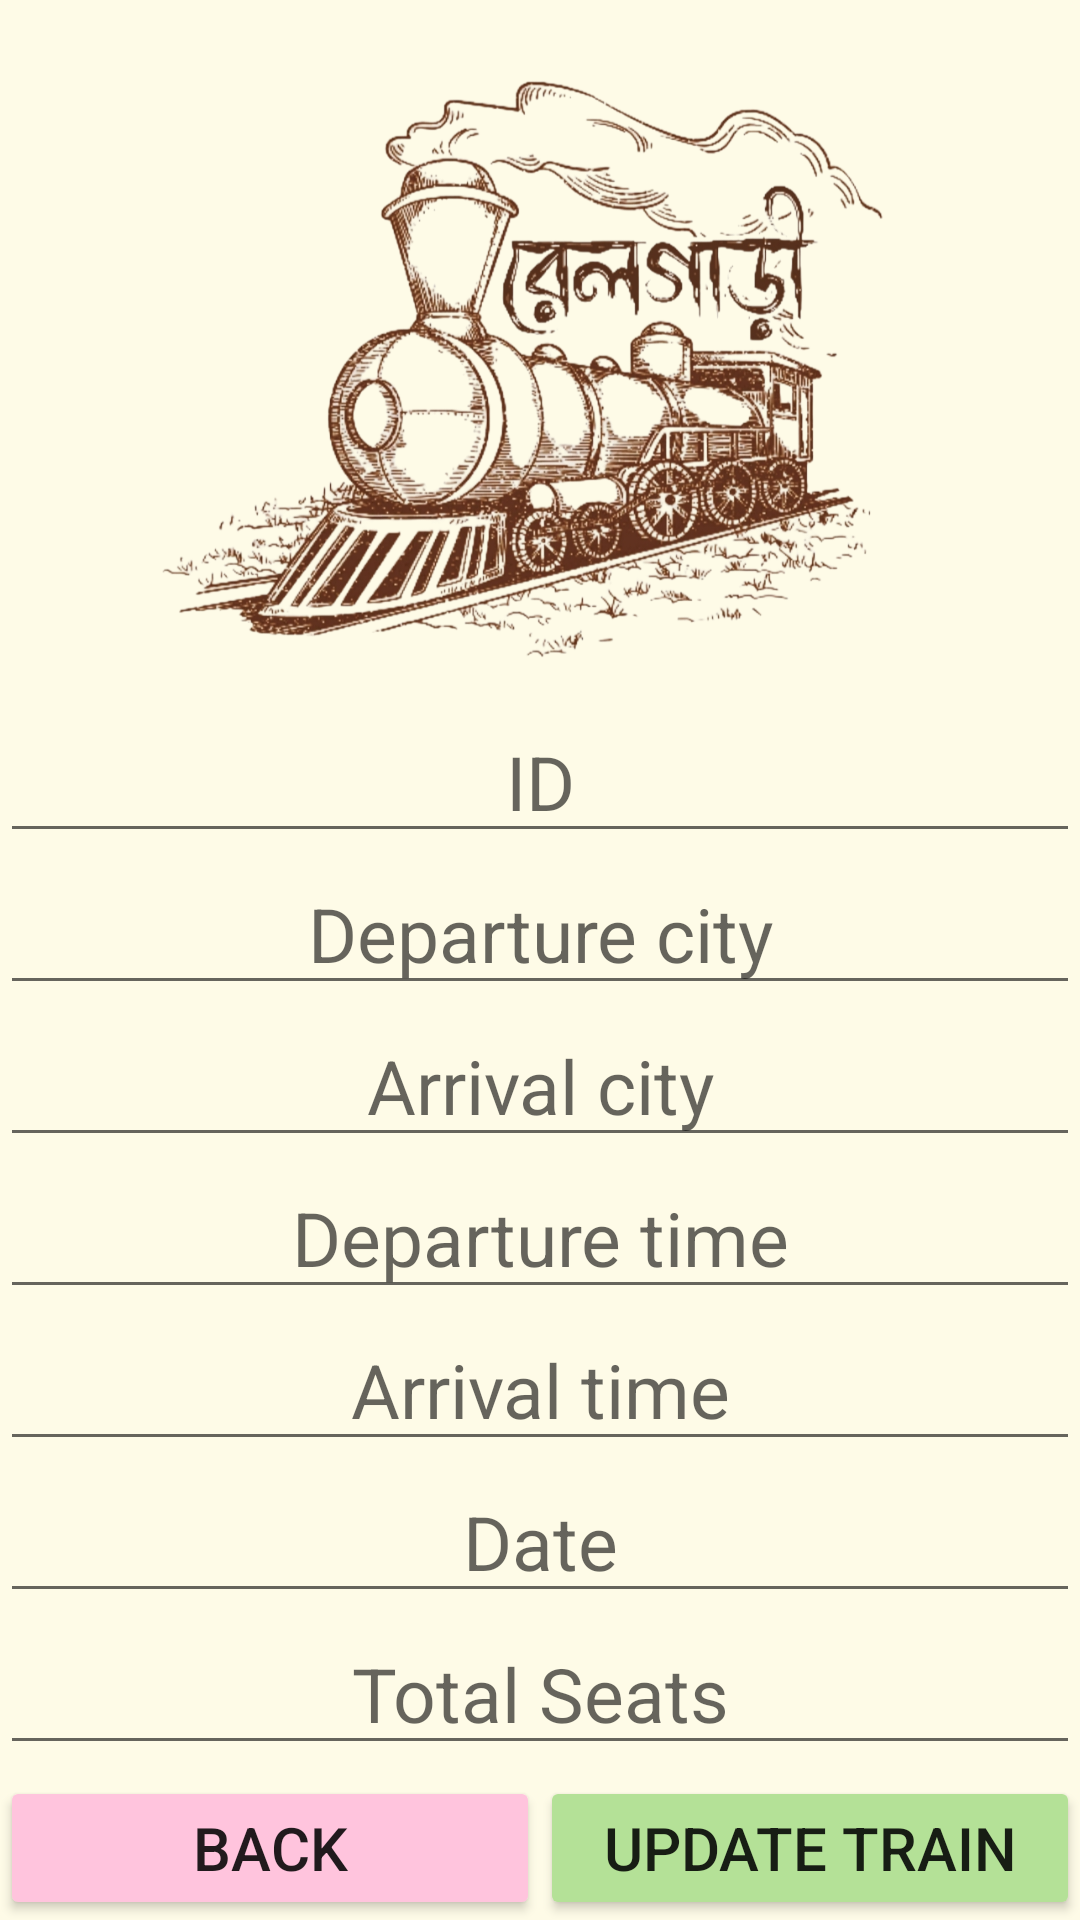

Write the Android layout XML for this screen, with the resource values it uses.
<!-- AndroidManifest.xml: application theme Theme.Project -->
<!-- res/layout/activity_updatetrain.xml -->
<?xml version="1.0" encoding="utf-8"?>

<LinearLayout xmlns:android="http://schemas.android.com/apk/res/android"
    xmlns:app="http://schemas.android.com/apk/res-auto"
    xmlns:tools="http://schemas.android.com/tools"
    android:layout_width="match_parent"
    android:layout_height="match_parent"
    android:orientation="vertical"
    android:background="#FEFBE7"
    android:gravity="center"
    tools:context=".updatetrain">
    <LinearLayout
        android:layout_width="match_parent"
        android:layout_height="0dp"
        android:layout_weight="1"
        android:orientation="vertical"
        android:gravity="center">
        <ImageView
            android:id="@+id/imageView11"
            android:layout_width="match_parent"
            android:layout_height="220dp"
            android:layout_marginTop="10dp"
            android:src="@drawable/one" />
        <EditText
            android:id="@+id/id"
            android:layout_width="match_parent"
            android:layout_height="wrap_content"
            android:hint="ID"
            android:textColor="@color/black"
            android:gravity="center"
            android:textSize="25dp"/>
        <EditText
            android:id="@+id/from"
            android:layout_width="match_parent"
            android:layout_height="wrap_content"
            android:hint="Departure city"
            android:textColor="@color/black"
            android:gravity="center"
            android:textSize="25dp"/>

        <EditText
            android:id="@+id/to"
            android:layout_width="match_parent"
            android:layout_height="wrap_content"
            android:hint="Arrival city"
            android:textColor="@color/black"
            android:gravity="center"
            android:textSize="25dp"/>
        <EditText
            android:id="@+id/dep_time"
            android:layout_width="match_parent"
            android:layout_height="wrap_content"
            android:gravity="center"
            android:hint="Departure time"
            android:textColor="@color/black"
            android:textSize="25dp" />

        <EditText
            android:id="@+id/arr_time"
            android:layout_width="match_parent"
            android:layout_height="wrap_content"
            android:gravity="center"
            android:hint="Arrival time"
            android:textColor="@color/black"
            android:textSize="25dp" />
        <EditText
            android:id="@+id/date"
            android:focusable="false"
            android:clickable="true"
            android:layout_width="match_parent"
            android:layout_height="wrap_content"
            android:hint="Date"
            android:textColor="@color/black"
            android:gravity="center"
            android:textSize="25dp"/>
        <EditText
            android:id="@+id/seats"
            android:layout_width="match_parent"
            android:layout_height="wrap_content"
            android:hint="Total Seats"
            android:textColor="@color/black"
            android:gravity="center"
            android:textSize="25dp"/>
    </LinearLayout>
    <LinearLayout
        android:layout_width="match_parent"
        android:layout_height="wrap_content">
        <Button
            android:id="@+id/button06"
            android:layout_width="0dp"
            android:layout_height="wrap_content"
            android:layout_weight="1"
            android:text="Back"
            android:textSize="20dp"
            android:backgroundTint="#FFC4DD"/>
        <Button
            android:id="@+id/updatetrain"
            android:layout_width="0dp"
            android:layout_height="wrap_content"
            android:layout_weight="1"
            android:text="Update Train"
            android:textSize="20dp"
            android:backgroundTint="#B4E197"/>
    </LinearLayout>
</LinearLayout>
<!-- resources referenced by this layout -->
<resources>
  <color name="black">#FF000000</color>
  <!-- drawable one: png bitmap (drawable-v24, 689938 bytes) -->
  <style name="Theme.Project" parent="Theme.AppCompat.Light.NoActionBar">
          
          <item name="colorPrimary">@color/transparent</item>
          <item name="colorPrimaryVariant">@color/transparent</item>
          <item name="colorOnPrimary">@color/transparent</item>
          
          <item name="colorSecondary">@color/teal_200</item>
          <item name="colorSecondaryVariant">@color/teal_700</item>
          <item name="colorOnSecondary">@color/black</item>
          
          <item name="android:statusBarColor" tools:targetApi="l">?attr/colorPrimaryVariant</item>
          
      </style>
  <color name="transparent">#00FFFFFF</color>
  <color name="teal_200">#FF03DAC5</color>
  <color name="teal_700">#FF018786</color>
</resources>
